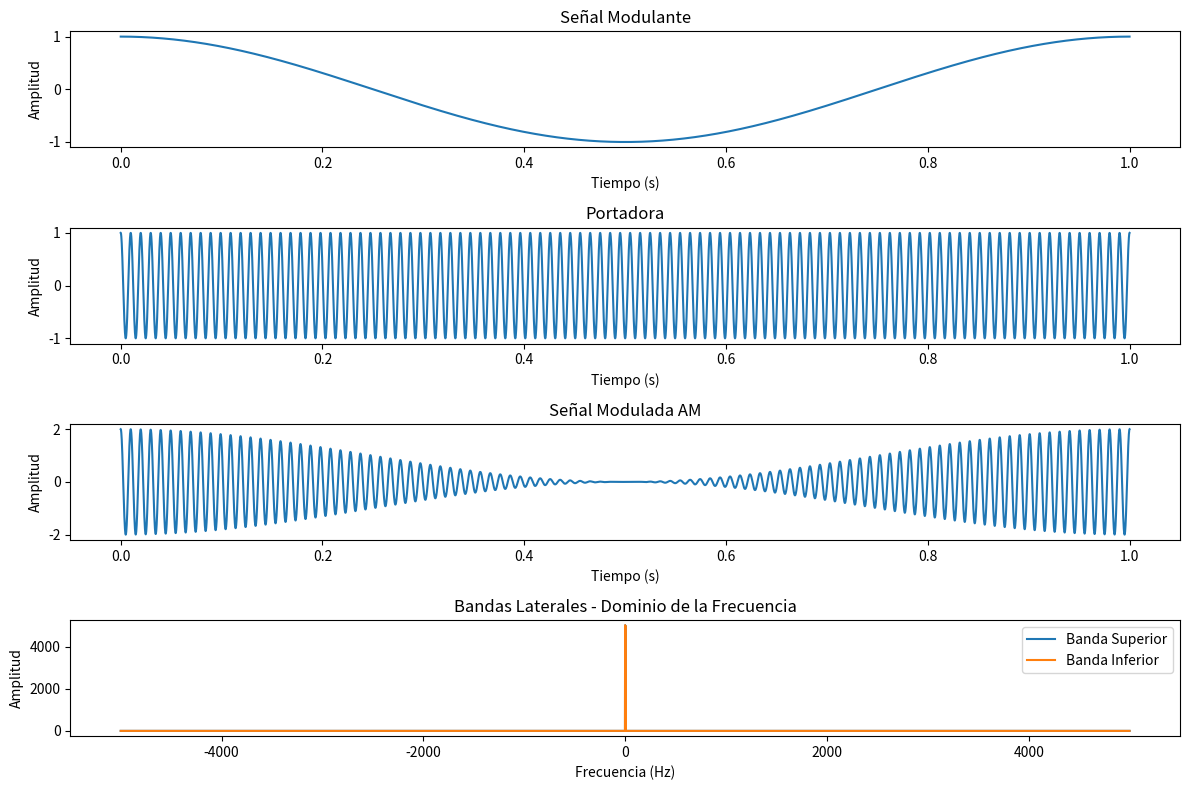

This figure's Python source:
import numpy as np
import matplotlib.pyplot as plt

# Frecuencia en kHz
f_portadora_kHz = 1010 *10**3  # Frecuencia de la portadora en kHz
f_modulante = 10*10**3  # Frecuencia de la señal modulante en Hz
m = 1  # Índice de modulación

# Convertir la frecuencia de portadora a Hz
#f_portadora = f_portadora_kHz * 1000.0

# Tiempo
t = np.linspace(0, 1, 10000)  # Genera un vector de tiempo de 1 segundo con 1000 puntos

# Señal de portadora y señal modulante
portadora = np.cos(2 * np.pi * f_portadora_kHz * t)
modulante = np.cos(2 * np.pi * f_modulante * t)

# Señal modulada AM
senal_am = (1 + m * modulante) * portadora

# Cálculo de las bandas laterales centradas en la frecuencia de la portadora
banda_superior = m * np.cos(2 * np.pi * f_modulante * t)
banda_inferior = -m * np.cos(2 * np.pi * f_modulante * t)

# Transformada de Fourier de las bandas laterales
fft_banda_superior = np.fft.fft(banda_superior)
fft_banda_inferior = np.fft.fft(banda_inferior)
frecuencias = np.fft.fftfreq(len(t), t[1] - t[0])

# Desplazar las frecuencias alrededor de la frecuencia de la portadora
frecuencias_desplazadas = np.fft.fftshift(frecuencias)
fft_banda_superior_desplazada = np.fft.fftshift(fft_banda_superior)
fft_banda_inferior_desplazada = np.fft.fftshift(fft_banda_inferior)

# Gráfica de la señal AM, la portadora y las bandas laterales en el dominio del tiempo
plt.figure(figsize=(12, 8))

plt.subplot(4, 1, 1)
plt.title("Señal Modulante")
plt.plot(t, modulante)
plt.xlabel("Tiempo (s)")
plt.ylabel("Amplitud")

plt.subplot(4, 1, 2)
plt.title("Portadora")
plt.plot(t, portadora)
plt.xlabel("Tiempo (s)")
plt.ylabel("Amplitud")

plt.subplot(4, 1, 3)
plt.title("Señal Modulada AM")
plt.plot(t, senal_am)
plt.xlabel("Tiempo (s)")
plt.ylabel("Amplitud")

# Gráfica de las bandas laterales en el dominio de la frecuencia
plt.subplot(4, 1, 4)
plt.title("Bandas Laterales - Dominio de la Frecuencia")
plt.plot(frecuencias_desplazadas, np.abs(fft_banda_superior_desplazada), label="Banda Superior")
plt.plot(frecuencias_desplazadas, np.abs(fft_banda_inferior_desplazada), label="Banda Inferior")
plt.xlabel("Frecuencia (Hz)")
plt.ylabel("Amplitud")
plt.legend()

plt.tight_layout()
plt.show()